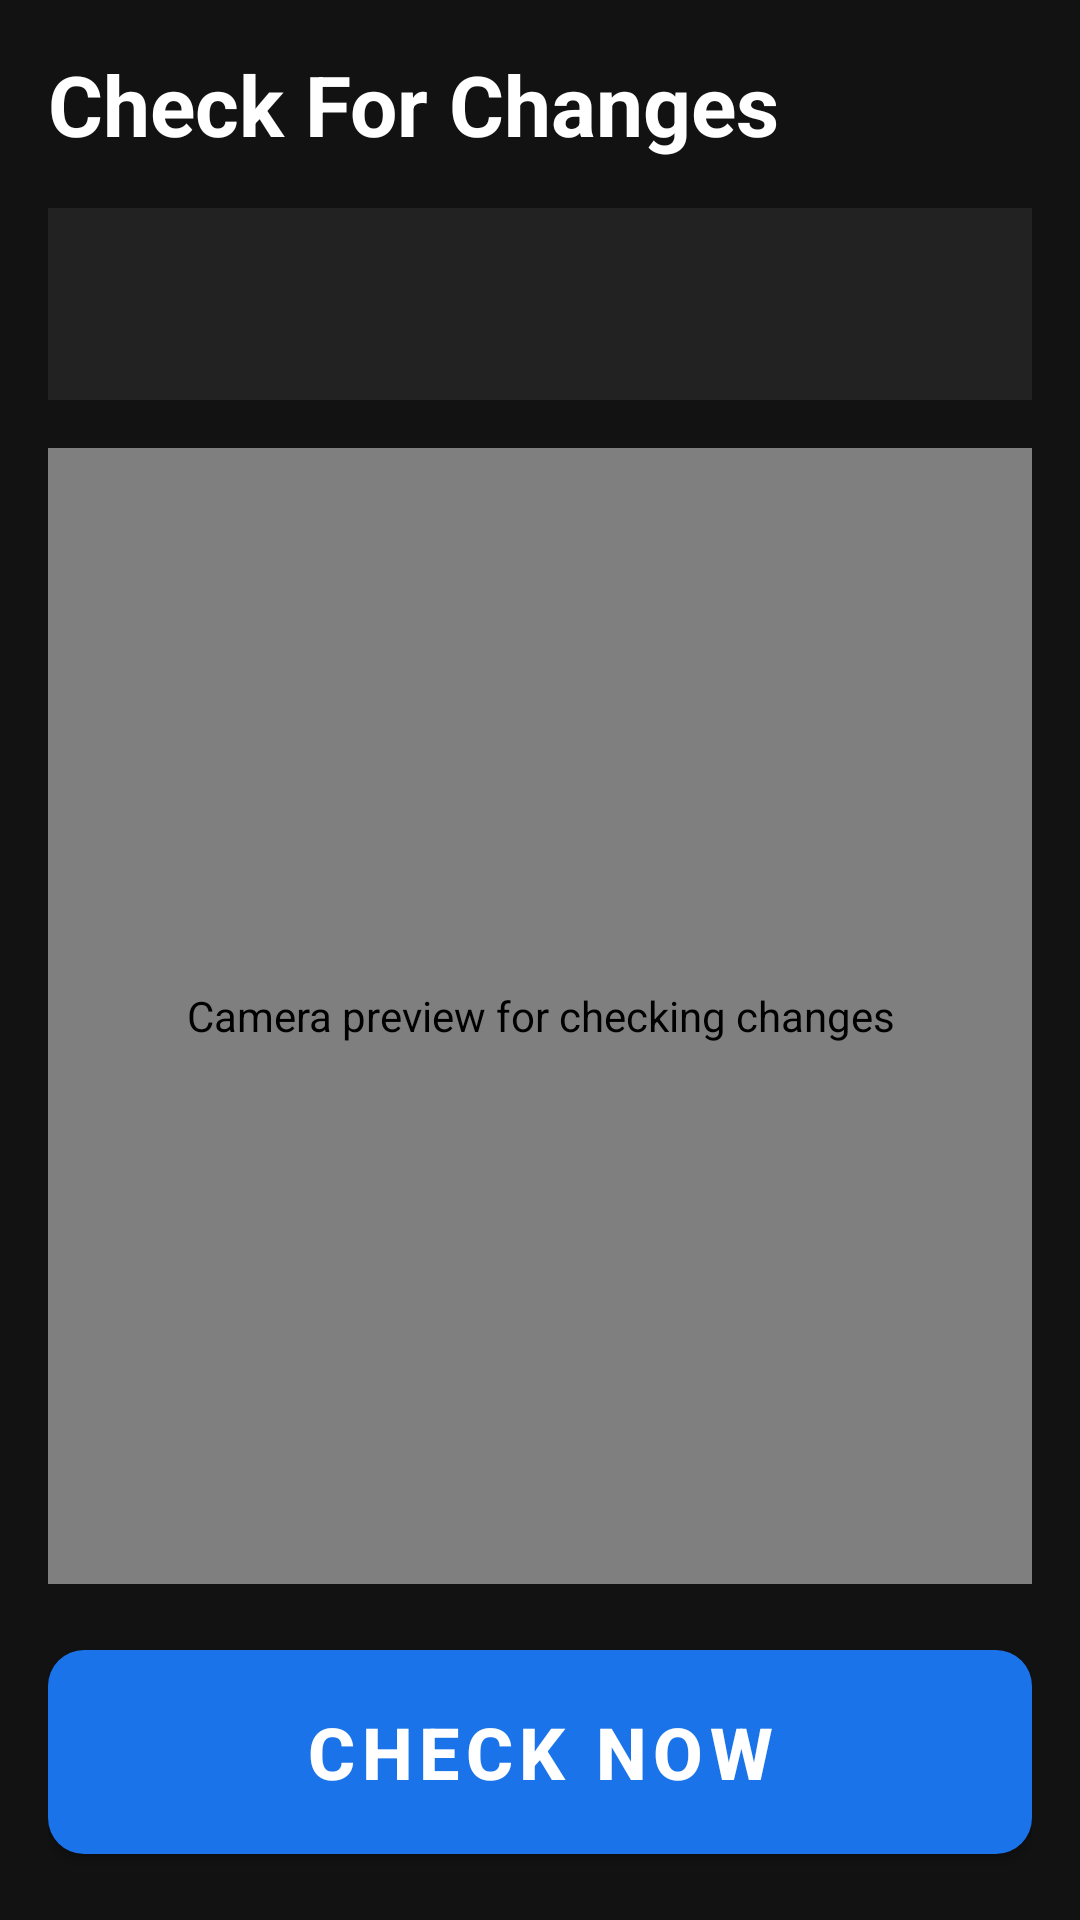

Here is an Android app screen rendered from its layout file. Give the layout XML and the strings, colors and styles it references.
<!-- AndroidManifest.xml: application theme Theme.FacialAI -->
<!-- res/layout/activity_check_changes.xml -->
<?xml version="1.0" encoding="utf-8"?>
<LinearLayout xmlns:android="http://schemas.android.com/apk/res/android"
    android:layout_width="match_parent"
    android:layout_height="match_parent"
    android:background="@color/background_dark"
    android:orientation="vertical"
    android:padding="16dp">

    <TextView
        android:layout_width="match_parent"
        android:layout_height="wrap_content"
        android:text="Check For Changes"
        android:textSize="28sp"
        android:textStyle="bold"
        android:textColor="@color/white"
        android:layout_marginBottom="16dp"
        android:contentDescription="Check for changes header" />

    <Spinner
        android:id="@+id/spinnerPlaces"
        android:layout_width="match_parent"
        android:layout_height="64dp"
        android:background="#222222"
        android:layout_marginBottom="16dp"
        android:contentDescription="Dropdown to select saved place" />

    <FrameLayout
        android:layout_width="match_parent"
        android:layout_height="0dp"
        android:layout_weight="1"
        android:layout_marginBottom="16dp">
        <androidx.camera.view.PreviewView
            android:id="@+id/viewFinder"
            android:layout_width="match_parent"
            android:layout_height="match_parent"
            android:contentDescription="Camera preview for checking changes" />
        <ProgressBar
            android:id="@+id/progressBar"
            android:layout_width="64dp"
            android:layout_height="64dp"
            android:layout_gravity="center"
            android:visibility="gone" />
    </FrameLayout>

    <com.google.android.material.button.MaterialButton
        android:id="@+id/btnCheck"
        android:layout_width="match_parent"
        android:layout_height="80dp"
        android:text="CHECK NOW"
        android:textSize="24sp"
        android:textStyle="bold"
        android:contentDescription="Button to capture image and check for changes"
        xmlns:app="http://schemas.android.com/apk/res-auto"
        app:cornerRadius="12dp" />
</LinearLayout>
<!-- resources referenced by this layout -->
<resources>
  <color name="background_dark">#121212</color>
  <color name="white">#FFFFFFFF</color>
  <style name="Theme.FacialAI" parent="Theme.MaterialComponents.DayNight.NoActionBar">
          <item name="colorPrimary">@color/primary_blue</item>
          <item name="colorOnPrimary">@color/white</item>
          <item name="android:windowBackground">@color/background_dark</item>
          <item name="android:textColor">@color/white</item>
      </style>
  <color name="primary_blue">#1A73E8</color>
</resources>
